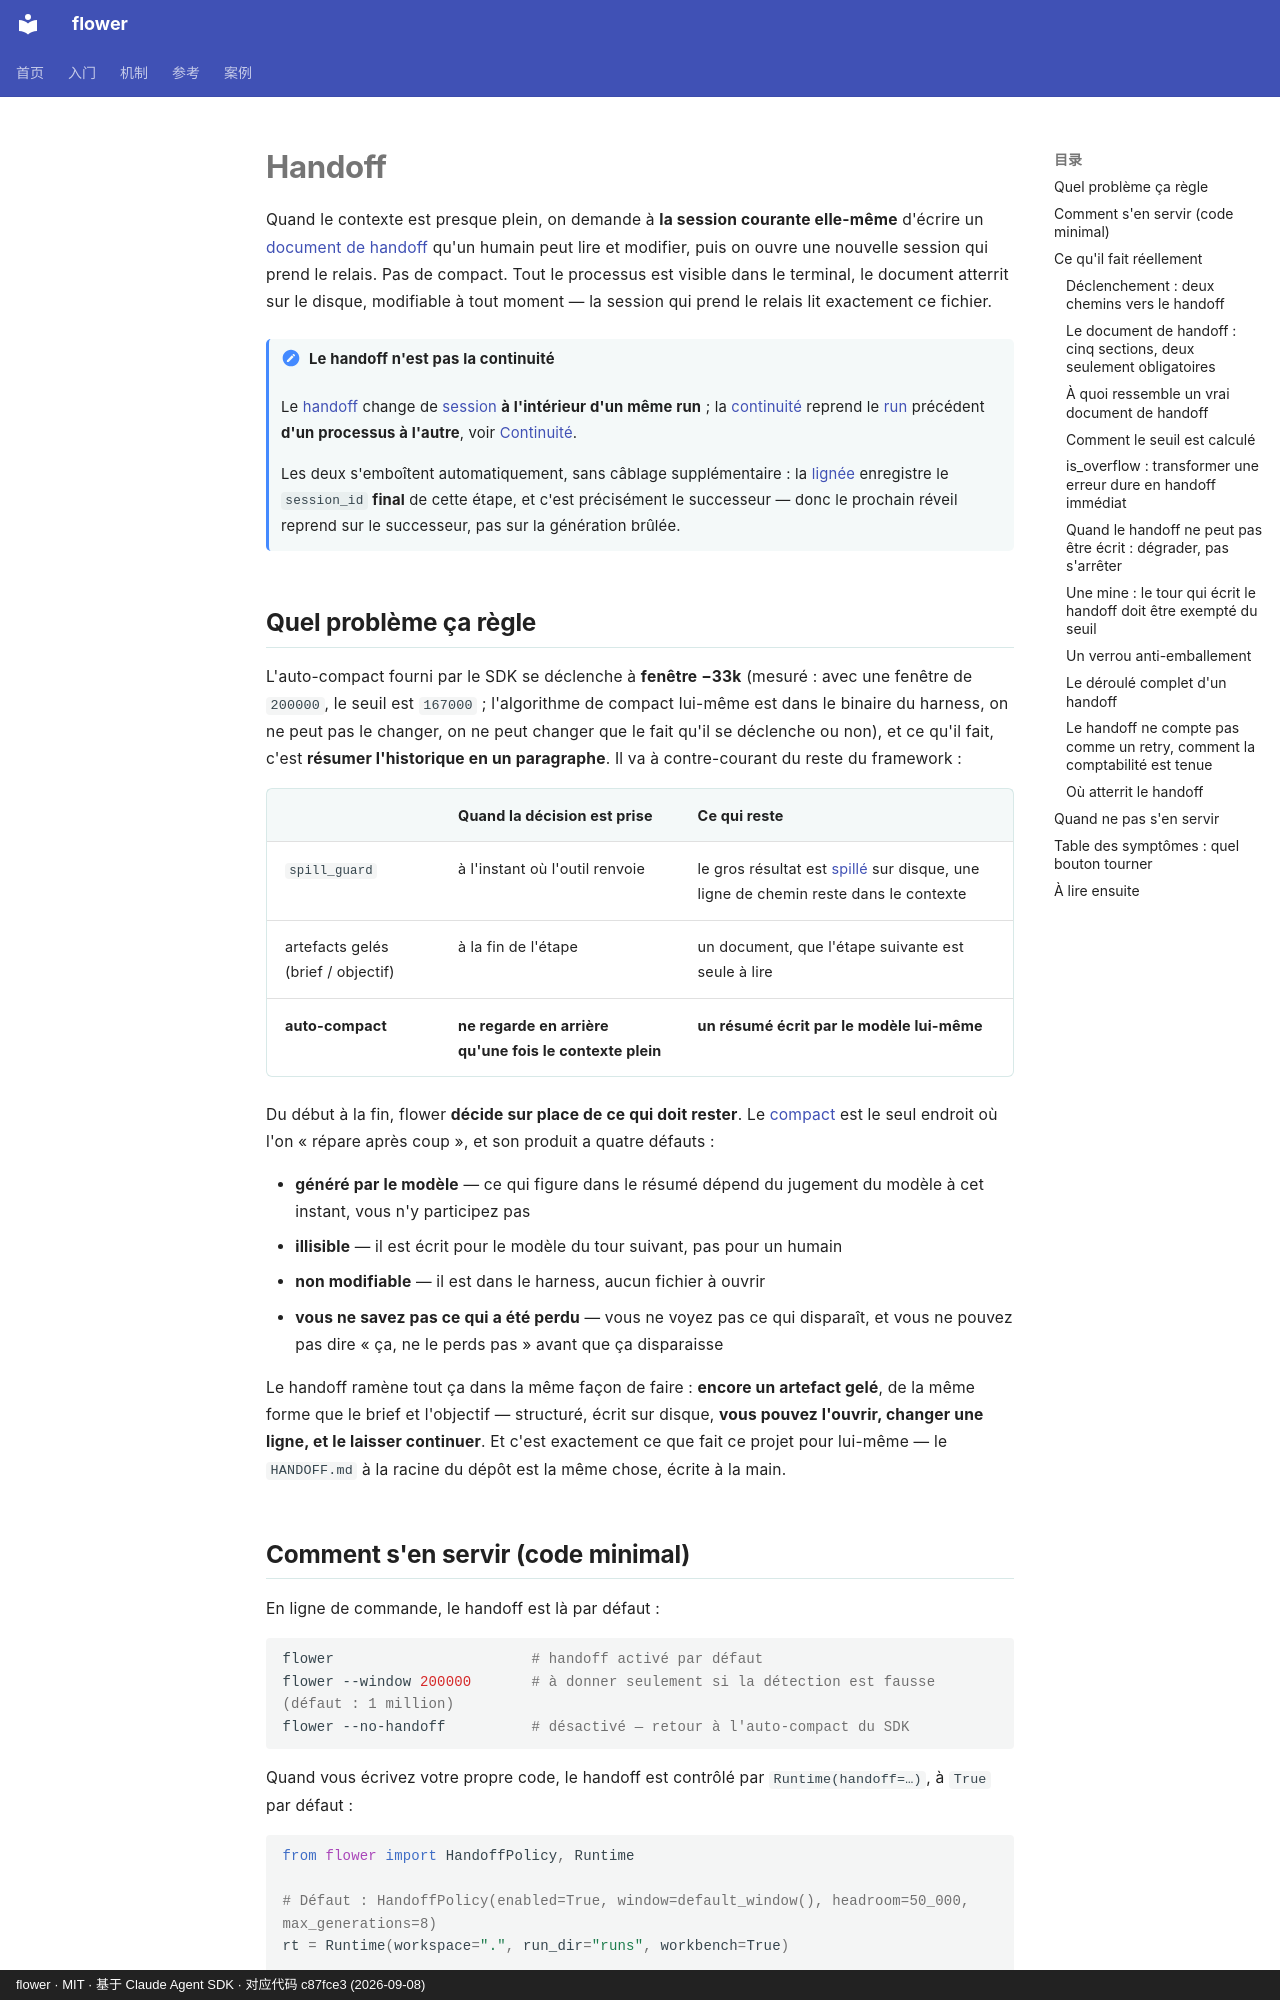

repository: ChenyuHeee/flower · page: fr/guide/handoff/index.html · generator: mkdocs · copyright: flower · MIT · 基于 Claude Agent SDK · 对应代码 c87fce3 (2026-09-08)

# Handoff

Quand le contexte est presque plein, on demande à **la session courante elle-même** d'écrire un [document de handoff](../reference/glossary.md#交接书) qu'un humain peut lire et modifier, puis on ouvre une nouvelle session qui prend le relais. Pas de compact. Tout le processus est visible dans le terminal, le document atterrit sur le disque, modifiable à tout moment — la session qui prend le relais lit exactement ce fichier.

!!! note "Le handoff n'est pas la continuité"
    Le [handoff](../reference/glossary.md#换代) change de [session](../reference/glossary.md#会话) **à l'intérieur d'un même run** ;
    la [continuité](../reference/glossary.md#接续) reprend le [run](../reference/glossary.md#运行) précédent **d'un processus à l'autre**,
    voir [Continuité](continuity.md).

    Les deux s'emboîtent automatiquement, sans câblage supplémentaire : la [lignée](../reference/glossary.md#血缘) enregistre le
    `session_id` **final** de cette étape, et c'est précisément le successeur — donc le prochain réveil reprend sur le successeur, pas sur la génération brûlée.

## Quel problème ça règle {#解决什么问题}

L'auto-compact fourni par le SDK se déclenche à **fenêtre −33k** (mesuré : avec une fenêtre de `200000`, le seuil est `167000` ;
l'algorithme de compact lui-même est dans le binaire du harness, on ne peut pas le changer, on ne peut changer que le fait qu'il se déclenche ou non),
et ce qu'il fait, c'est **résumer l'historique en un paragraphe**.
Il va à contre-courant du reste du framework :

| | Quand la décision est prise | Ce qui reste |
|---|---|---|
| `spill_guard` | à l'instant où l'outil renvoie | le gros résultat est [spillé](../reference/glossary.md#落盘) sur disque, une ligne de chemin reste dans le contexte |
| artefacts gelés (brief / objectif) | à la fin de l'étape | un document, que l'étape suivante est seule à lire |
| **auto-compact** | **ne regarde en arrière qu'une fois le contexte plein** | **un résumé écrit par le modèle lui-même** |

Du début à la fin, flower **décide sur place de ce qui doit rester**. Le [compact](../reference/glossary.md#压缩) est le seul endroit où l'on « répare après coup »,
et son produit a quatre défauts :

- **généré par le modèle** — ce qui figure dans le résumé dépend du jugement du modèle à cet instant, vous n'y participez pas
- **illisible** — il est écrit pour le modèle du tour suivant, pas pour un humain
- **non modifiable** — il est dans le harness, aucun fichier à ouvrir
- **vous ne savez pas ce qui a été perdu** — vous ne voyez pas ce qui disparaît, et vous ne pouvez pas dire « ça, ne le perds pas » avant que ça disparaisse

Le handoff ramène tout ça dans la même façon de faire : **encore un artefact gelé**, de la même forme que le brief et l'objectif —
structuré, écrit sur disque, **vous pouvez l'ouvrir, changer une ligne, et le laisser continuer**. Et c'est exactement ce que fait ce projet pour lui-même —
le `HANDOFF.md` à la racine du dépôt est la même chose, écrite à la main.
